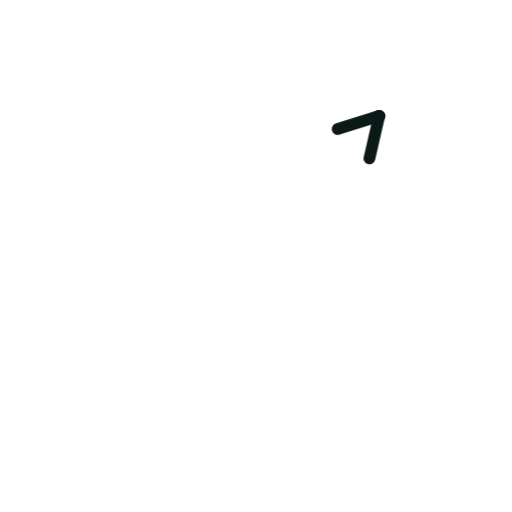
t = 0.00 s
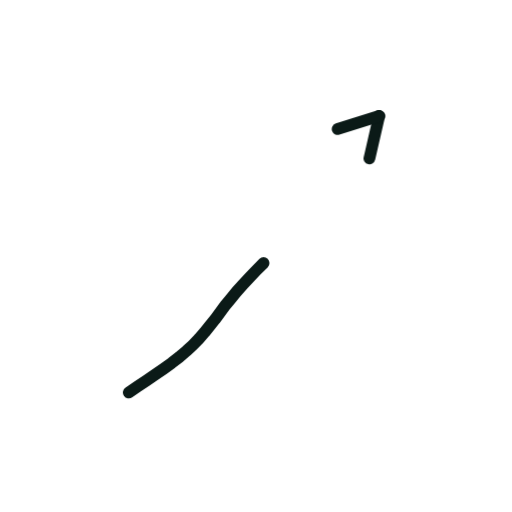
t = 0.36 s
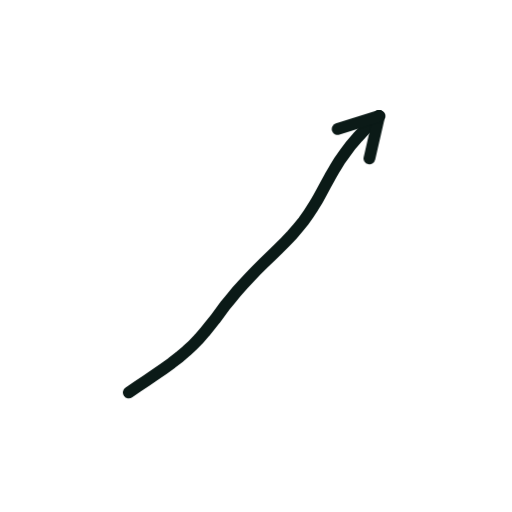
t = 0.73 s
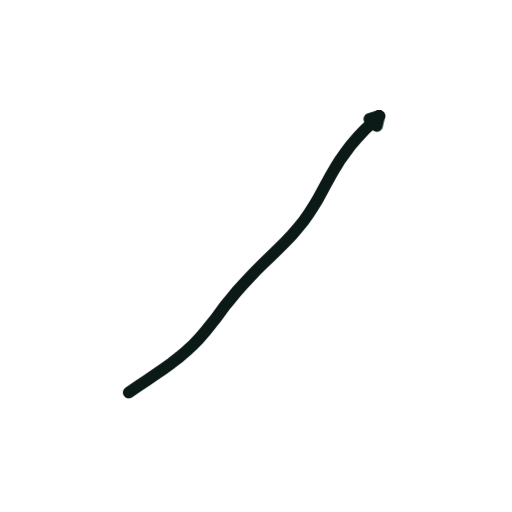
t = 1.40 s
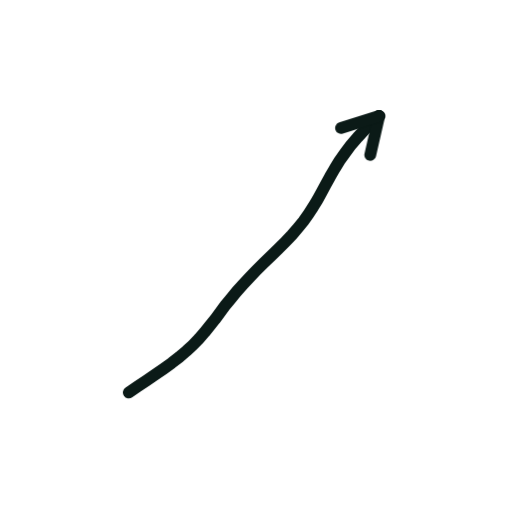
t = 1.74 s
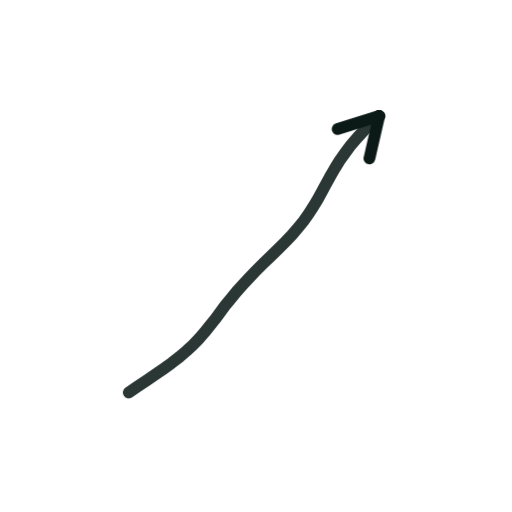
t = 2.16 s

The animated SVG that drew these frames (rendered in a browser with its animation timeline set to each time). Animation: 2 CSS @keyframes rules; one cycle of 2.60 s, repeats indefinitely.

<svg xmlns="http://www.w3.org/2000/svg" viewBox="0 0 200 200" width="200" height="200"><style>.s{stroke-dasharray:var(--L);animation:d 2.6s ease-in-out infinite;animation-delay:var(--d)}@keyframes d{0%{stroke-dashoffset:var(--L);opacity:1}28%,80%{stroke-dashoffset:0;opacity:1}92%{stroke-dashoffset:0;opacity:0}100%{stroke-dashoffset:var(--L);opacity:0}}.m{animation:mm .9s linear infinite}@keyframes mm{to{stroke-dashoffset:-23}}@media(prefers-reduced-motion:reduce){.s,.m{animation:none}}</style><path d="M50.3 153.3L53.7 151.0L57.1 148.7L60.5 146.4L63.8 144.1L67.0 141.8L70.0 139.5L72.8 137.1L75.3 134.8L77.7 132.3L79.8 129.9L81.9 127.3L83.9 124.8L85.9 122.1L87.9 119.4L90.1 116.7L92.4 113.9L94.9 111.1L97.5 108.3L100.2 105.5L103.0 102.7L105.9 99.9L108.7 97.2L111.4 94.5L114.0 91.8L116.3 89.1L118.5 86.4L120.5 83.6L122.3 80.8L124.0 78.0L125.6 75.1L127.2 72.1L128.9 69.0L130.7 65.9L132.6 62.8L134.8 59.7L137.1 56.6L139.7 53.6L142.4 50.7L145.3 48.0L148.1 45.3" fill="none" stroke="#0B1A17" stroke-width="4.6" stroke-linecap="round" stroke-linejoin="round" class="s" style="--L:147;--d:0.00s"/><path d="M148.1 45.3L144.3 61.9" fill="none" stroke="#0B1A17" stroke-width="4.6" stroke-linecap="round" stroke-linejoin="round" class="s" style="--L:17;--d:1.16s"/><path d="M148.1 45.3L131.9 50.4" fill="none" stroke="#0B1A17" stroke-width="4.6" stroke-linecap="round" stroke-linejoin="round" class="s" style="--L:17;--d:1.16s"/></svg>
